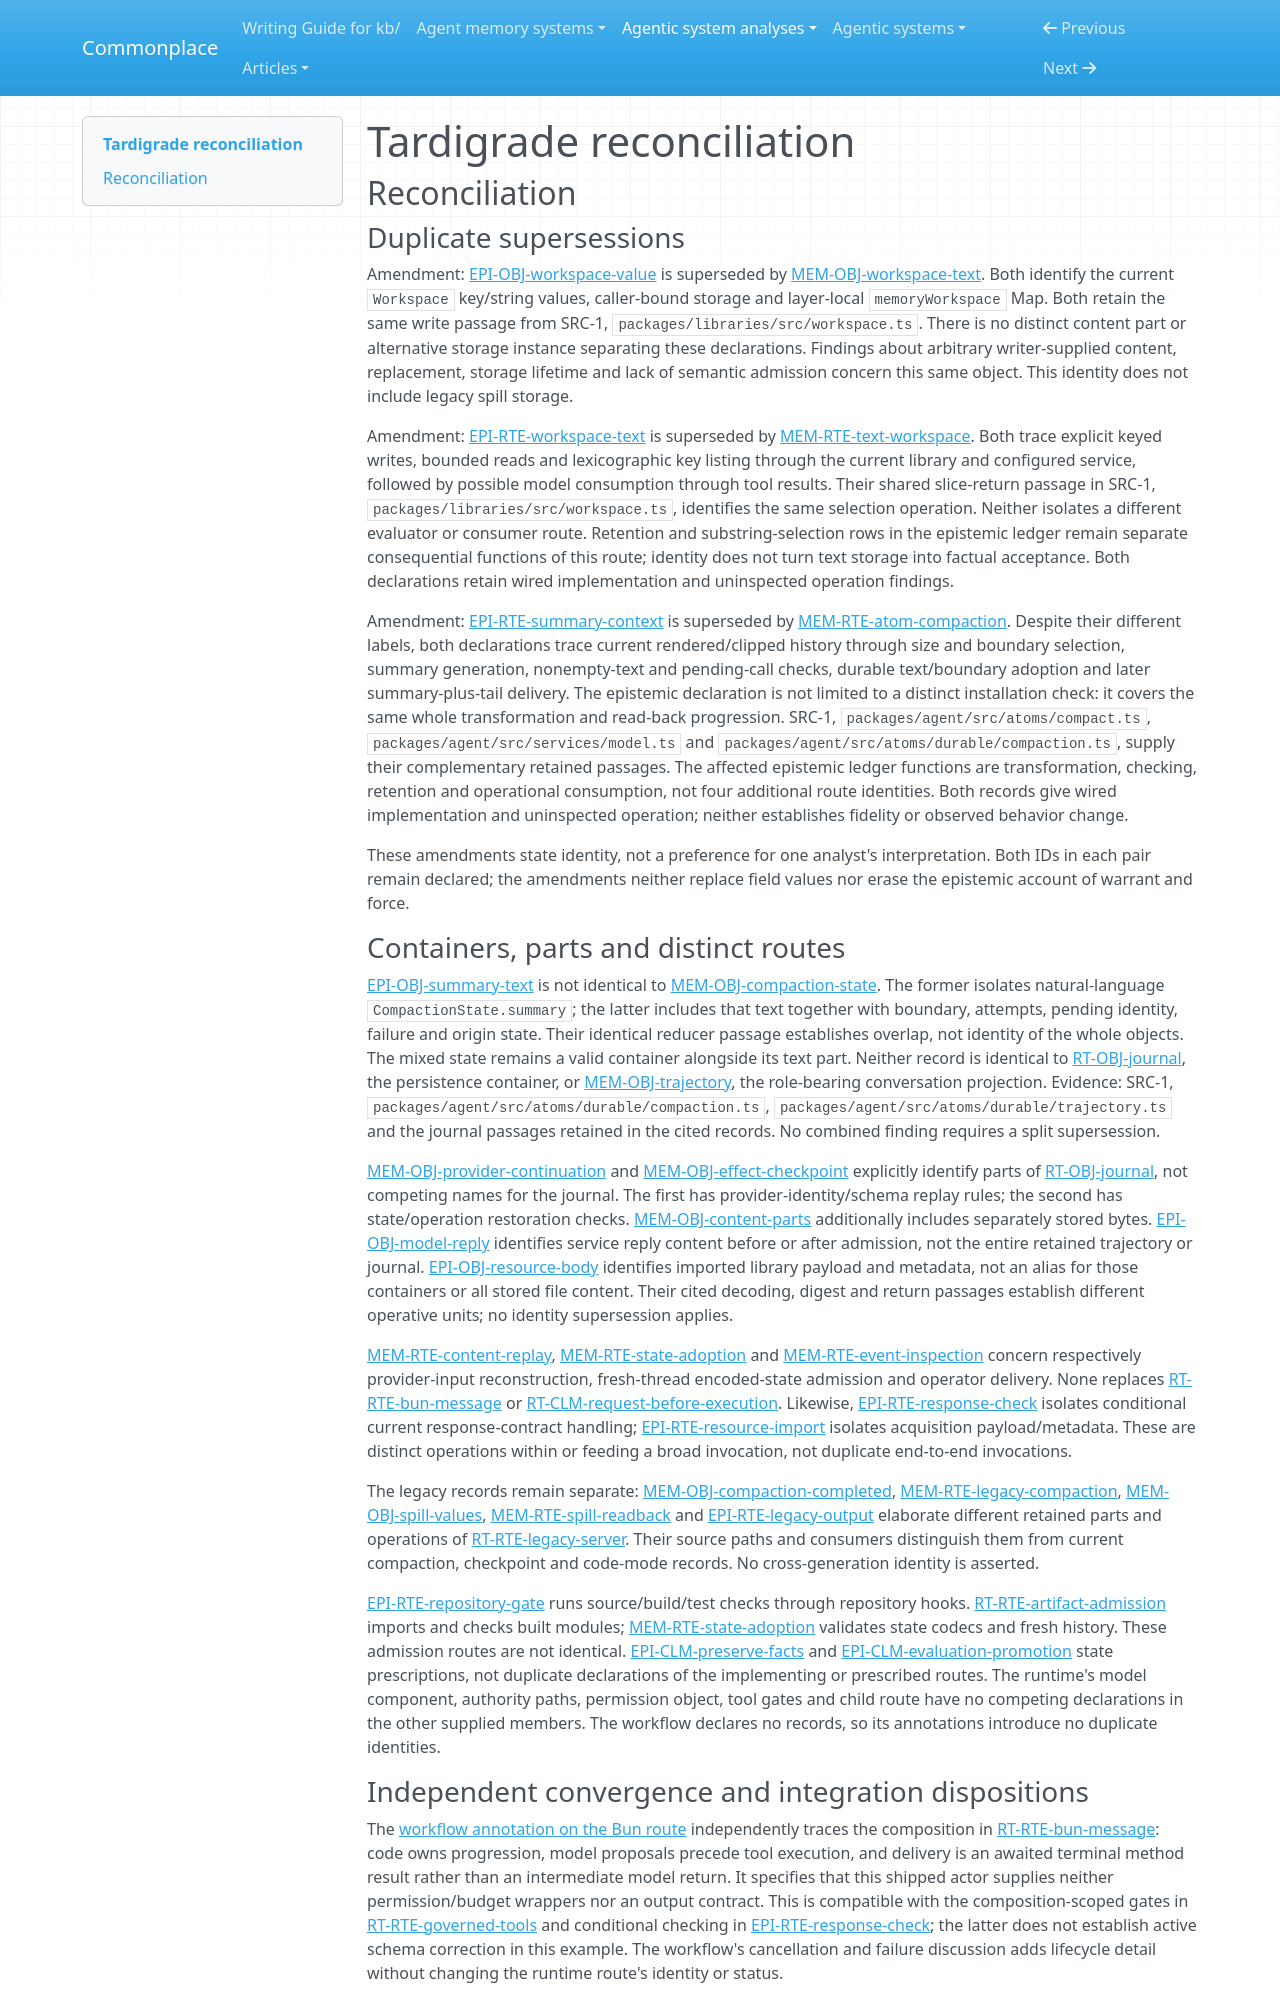

repository: zby/commonplace · page: agentic-system-analyses/retained/tardigrade/reconciliation/index.html · generator: mkdocs

---
type: agentic-system-analyses/types/agentic-system-reconciliation-report.md
description: "Reconciliation of Tardigrade runtime, memory, epistemic and workflow records at the frozen source revision."
run-id: AAS-2026-10-15-tardigrade-455e1aaccd4d-01
reviewed-boundary: "1b9f1e5760d1d4d4a63eb1f87af9e5a2341de7e8"
---

# Tardigrade reconciliation

## Reconciliation

### Duplicate supersessions

Amendment: [EPI-OBJ-workspace-value](epistemic.md#epi-obj-workspace-value) is superseded by [MEM-OBJ-workspace-text](memory.md#mem-obj-workspace-text). Both identify the current `Workspace` key/string values, caller-bound storage and layer-local `memoryWorkspace` Map. Both retain the same write passage from SRC-1, `packages/libraries/src/workspace.ts`. There is no distinct content part or alternative storage instance separating these declarations. Findings about arbitrary writer-supplied content, replacement, storage lifetime and lack of semantic admission concern this same object. This identity does not include legacy spill storage.

Amendment: [EPI-RTE-workspace-text](epistemic.md#epi-rte-workspace-text) is superseded by [MEM-RTE-text-workspace](memory.md#mem-rte-text-workspace). Both trace explicit keyed writes, bounded reads and lexicographic key listing through the current library and configured service, followed by possible model consumption through tool results. Their shared slice-return passage in SRC-1, `packages/libraries/src/workspace.ts`, identifies the same selection operation. Neither isolates a different evaluator or consumer route. Retention and substring-selection rows in the epistemic ledger remain separate consequential functions of this route; identity does not turn text storage into factual acceptance. Both declarations retain wired implementation and uninspected operation findings.

Amendment: [EPI-RTE-summary-context](epistemic.md#epi-rte-summary-context) is superseded by [MEM-RTE-atom-compaction](memory.md#mem-rte-atom-compaction). Despite their different labels, both declarations trace current rendered/clipped history through size and boundary selection, summary generation, nonempty-text and pending-call checks, durable text/boundary adoption and later summary-plus-tail delivery. The epistemic declaration is not limited to a distinct installation check: it covers the same whole transformation and read-back progression. SRC-1, `packages/agent/src/atoms/compact.ts`, `packages/agent/src/services/model.ts` and `packages/agent/src/atoms/durable/compaction.ts`, supply their complementary retained passages. The affected epistemic ledger functions are transformation, checking, retention and operational consumption, not four additional route identities. Both records give wired implementation and uninspected operation; neither establishes fidelity or observed behavior change.

These amendments state identity, not a preference for one analyst's interpretation. Both IDs in each pair remain declared; the amendments neither replace field values nor erase the epistemic account of warrant and force.

### Containers, parts and distinct routes

[EPI-OBJ-summary-text](epistemic.md#epi-obj-summary-text) is not identical to [MEM-OBJ-compaction-state](memory.md#mem-obj-compaction-state). The former isolates natural-language `CompactionState.summary`; the latter includes that text together with boundary, attempts, pending identity, failure and origin state. Their identical reducer passage establishes overlap, not identity of the whole objects. The mixed state remains a valid container alongside its text part. Neither record is identical to [RT-OBJ-journal](runtime.md#rt-obj-journal), the persistence container, or [MEM-OBJ-trajectory](memory.md#mem-obj-trajectory), the role-bearing conversation projection. Evidence: SRC-1, `packages/agent/src/atoms/durable/compaction.ts`, `packages/agent/src/atoms/durable/trajectory.ts` and the journal passages retained in the cited records. No combined finding requires a split supersession.

[MEM-OBJ-provider-continuation](memory.md#mem-obj-provider-continuation) and [MEM-OBJ-effect-checkpoint](memory.md#mem-obj-effect-checkpoint) explicitly identify parts of [RT-OBJ-journal](runtime.md#rt-obj-journal), not competing names for the journal. The first has provider-identity/schema replay rules; the second has state/operation restoration checks. [MEM-OBJ-content-parts](memory.md#mem-obj-content-parts) additionally includes separately stored bytes. [EPI-OBJ-model-reply](epistemic.md#epi-obj-model-reply) identifies service reply content before or after admission, not the entire retained trajectory or journal. [EPI-OBJ-resource-body](epistemic.md#epi-obj-resource-body) identifies imported library payload and metadata, not an alias for those containers or all stored file content. Their cited decoding, digest and return passages establish different operative units; no identity supersession applies.

[MEM-RTE-content-replay](memory.md#mem-rte-content-replay), [MEM-RTE-state-adoption](memory.md#mem-rte-state-adoption) and [MEM-RTE-event-inspection](memory.md#mem-rte-event-inspection) concern respectively provider-input reconstruction, fresh-thread encoded-state admission and operator delivery. None replaces [RT-RTE-bun-message](runtime.md#rt-rte-bun-message) or [RT-CLM-request-before-execution](runtime.md#rt-clm-request-before-execution). Likewise, [EPI-RTE-response-check](epistemic.md#epi-rte-response-check) isolates conditional current response-contract handling; [EPI-RTE-resource-import](epistemic.md#epi-rte-resource-import) isolates acquisition payload/metadata. These are distinct operations within or feeding a broad invocation, not duplicate end-to-end invocations.

The legacy records remain separate: [MEM-OBJ-compaction-completed](memory.md#mem-obj-compaction-completed), [MEM-RTE-legacy-compaction](memory.md#mem-rte-legacy-compaction), [MEM-OBJ-spill-values](memory.md#mem-obj-spill-values), [MEM-RTE-spill-readback](memory.md#mem-rte-spill-readback) and [EPI-RTE-legacy-output](epistemic.md#epi-rte-legacy-output) elaborate different retained parts and operations of [RT-RTE-legacy-server](runtime.md#rt-rte-legacy-server). Their source paths and consumers distinguish them from current compaction, checkpoint and code-mode records. No cross-generation identity is asserted.

[EPI-RTE-repository-gate](epistemic.md#epi-rte-repository-gate) runs source/build/test checks through repository hooks. [RT-RTE-artifact-admission](runtime.md#rt-rte-artifact-admission) imports and checks built modules; [MEM-RTE-state-adoption](memory.md#mem-rte-state-adoption) validates state codecs and fresh history. These admission routes are not identical. [EPI-CLM-preserve-facts](epistemic.md#epi-clm-preserve-facts) and [EPI-CLM-evaluation-promotion](epistemic.md#epi-clm-evaluation-promotion) state prescriptions, not duplicate declarations of the implementing or prescribed routes. The runtime's model component, authority paths, permission object, tool gates and child route have no competing declarations in the other supplied members. The workflow declares no records, so its annotations introduce no duplicate identities.
